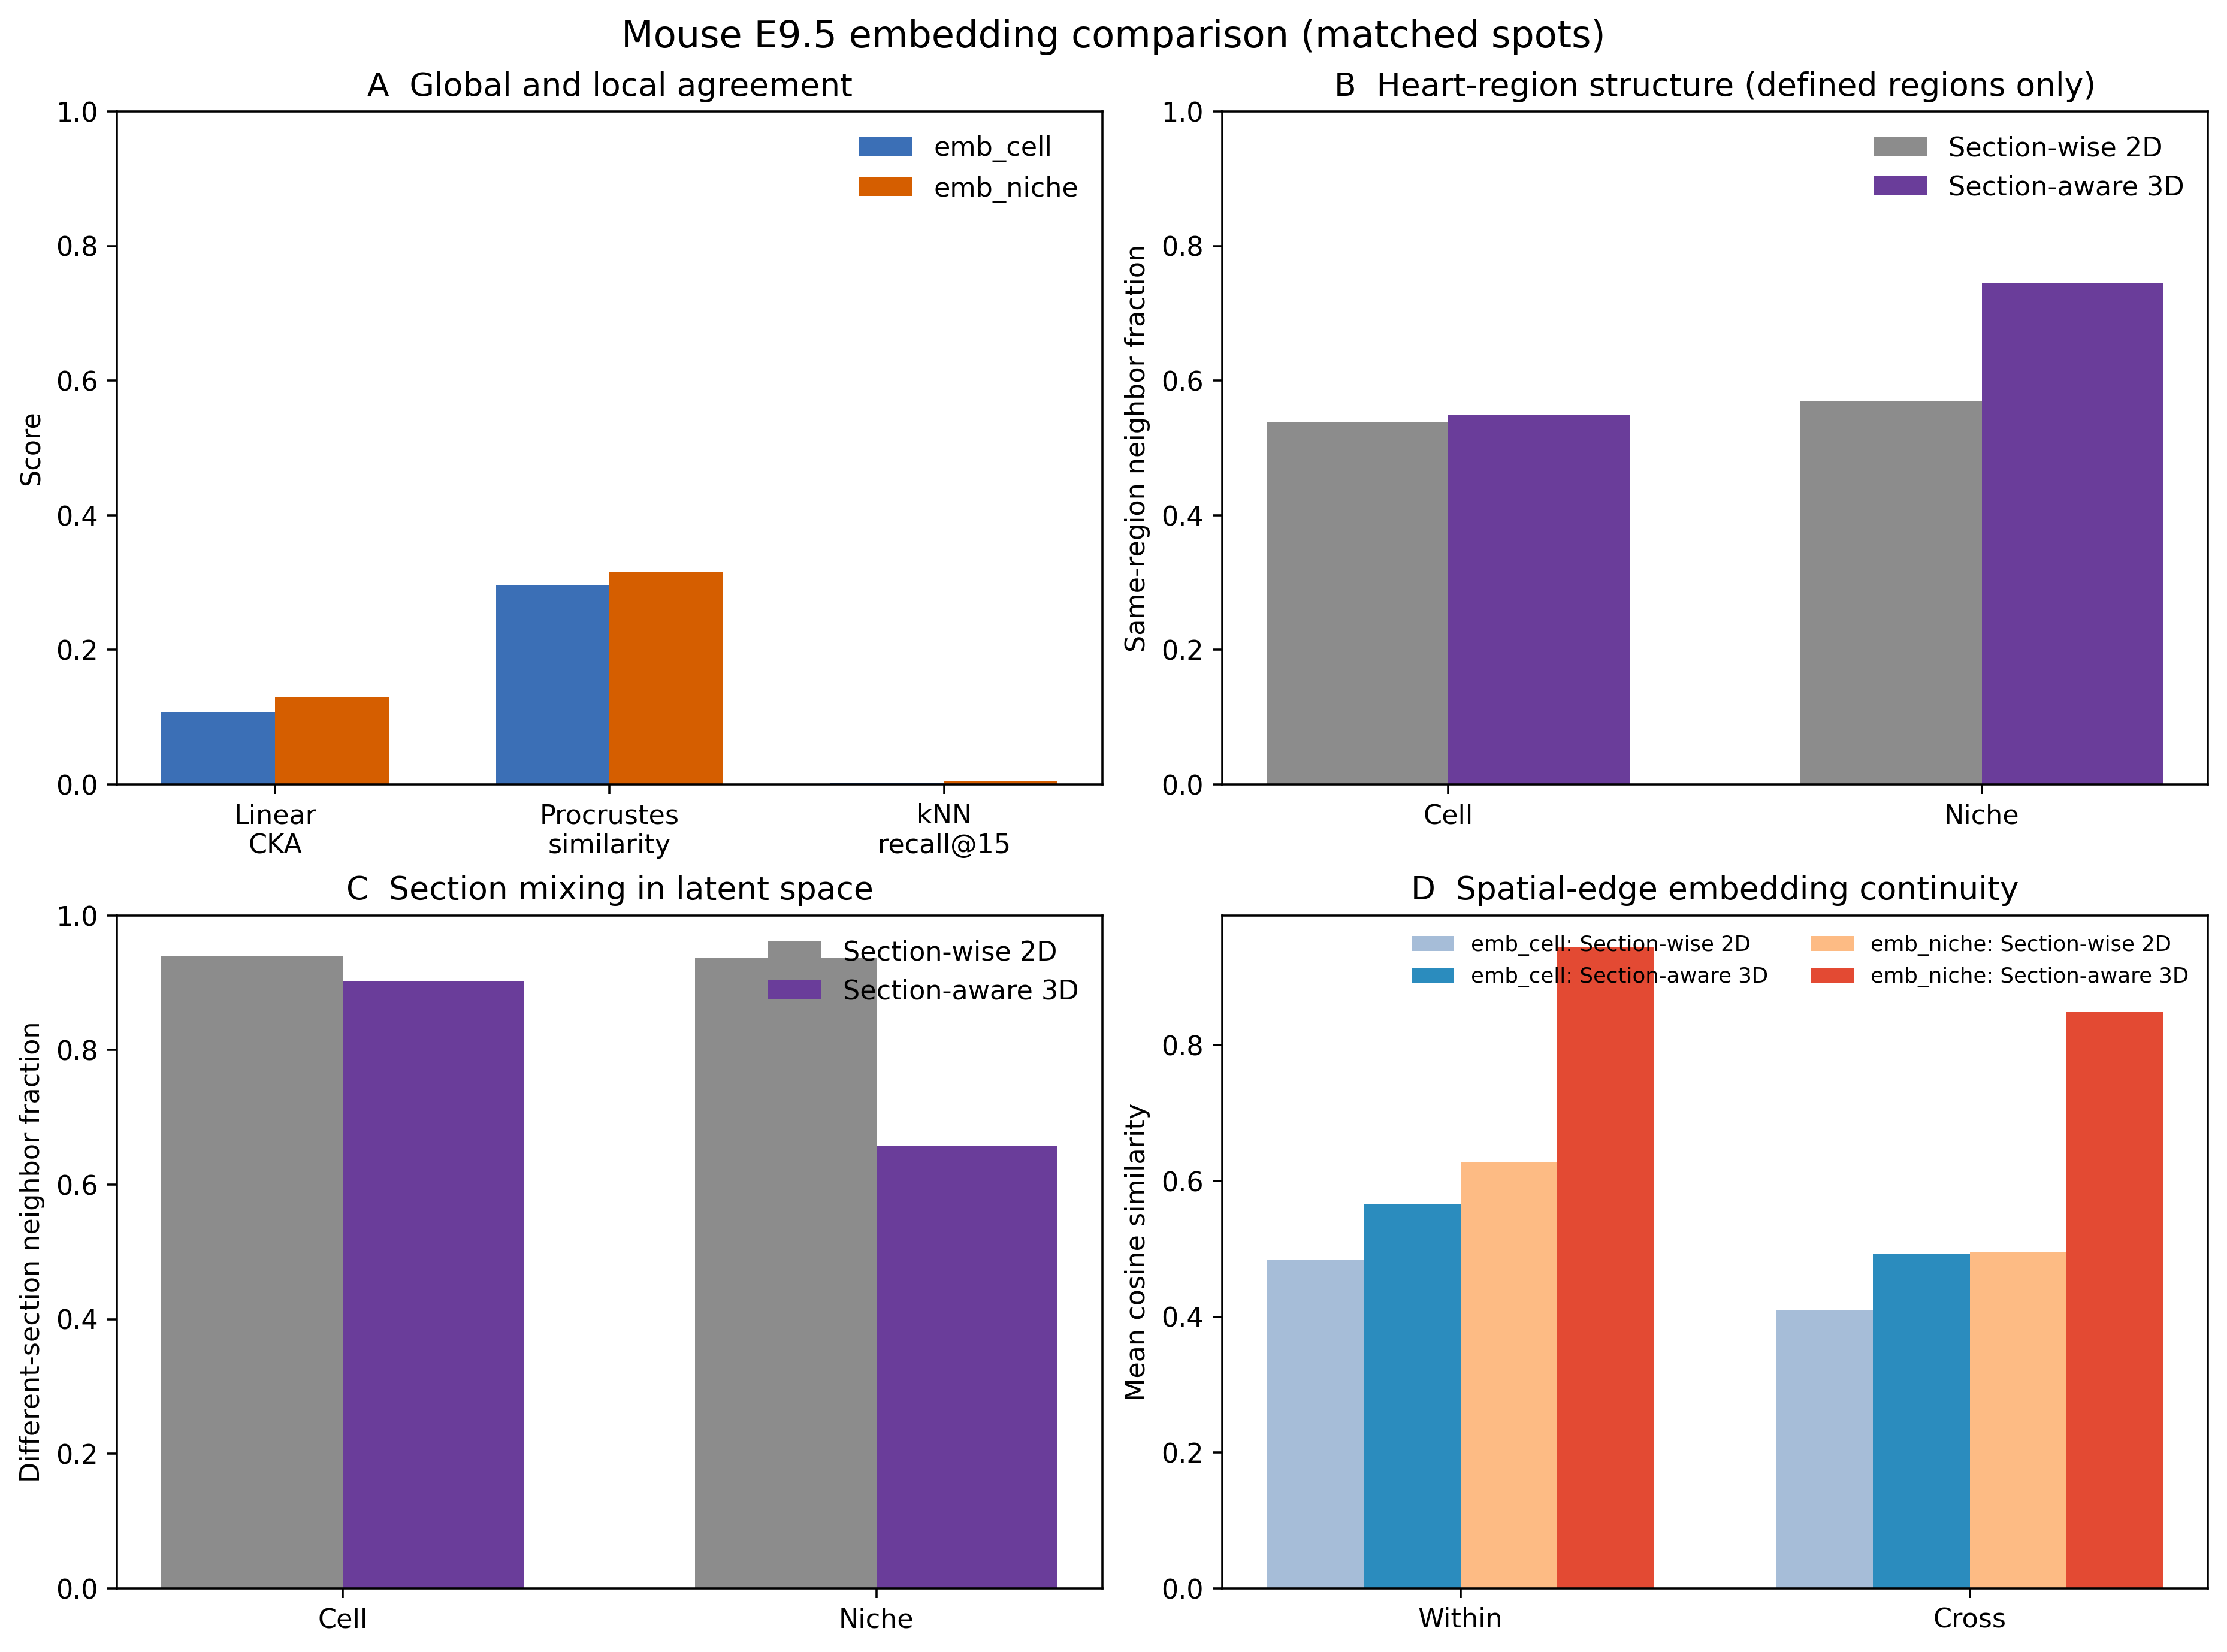

Data behind this chart, as committed beside it:
representation	metric	method	value	n
emb_cell	Linear CKA	2D vs 3D	0.1077	30000
emb_cell	Procrustes similarity	2D vs 3D	0.2957	30000
emb_cell	kNN recall@15	2D vs 3D	0.002362	30000
emb_cell	kNN Jaccard@15	2D vs 3D	0.001229	30000
emb_cell	Heart-region kNN purity@15	Section-wise 2D	0.539	30000
emb_cell	Different-section latent kNN fraction@15	Section-wise 2D	0.9405	30000
emb_cell	Adjacent-section latent kNN fraction@15	Section-wise 2D	0.06229	30000
emb_cell	Within-section physical edges	Section-wise 2D	0.4846	300000
emb_cell	Cross-section radius edges	Section-wise 2D	0.4105	304784
emb_cell	Heart-region kNN purity@15	Section-aware 3D	0.5496	30000
emb_cell	Different-section latent kNN fraction@15	Section-aware 3D	0.9019	30000
emb_cell	Adjacent-section latent kNN fraction@15	Section-aware 3D	0.1054	30000
emb_cell	Within-section physical edges	Section-aware 3D	0.5665	300000
emb_cell	Cross-section radius edges	Section-aware 3D	0.4921	304784
emb_niche	Linear CKA	2D vs 3D	0.1298	30000
emb_niche	Procrustes similarity	2D vs 3D	0.316	30000
emb_niche	kNN recall@15	2D vs 3D	0.005049	30000
emb_niche	kNN Jaccard@15	2D vs 3D	0.002632	30000
emb_niche	Heart-region kNN purity@15	Section-wise 2D	0.5689	30000
emb_niche	Different-section latent kNN fraction@15	Section-wise 2D	0.9375	30000
emb_niche	Adjacent-section latent kNN fraction@15	Section-wise 2D	0.06348	30000
emb_niche	Within-section physical edges	Section-wise 2D	0.6278	300000
emb_niche	Cross-section radius edges	Section-wise 2D	0.4947	304784
emb_niche	Heart-region kNN purity@15	Section-aware 3D	0.7455	30000
emb_niche	Different-section latent kNN fraction@15	Section-aware 3D	0.6579	30000
emb_niche	Adjacent-section latent kNN fraction@15	Section-aware 3D	0.1946	30000
emb_niche	Within-section physical edges	Section-aware 3D	0.944	300000
emb_niche	Cross-section radius edges	Section-aware 3D	0.8491	304784
